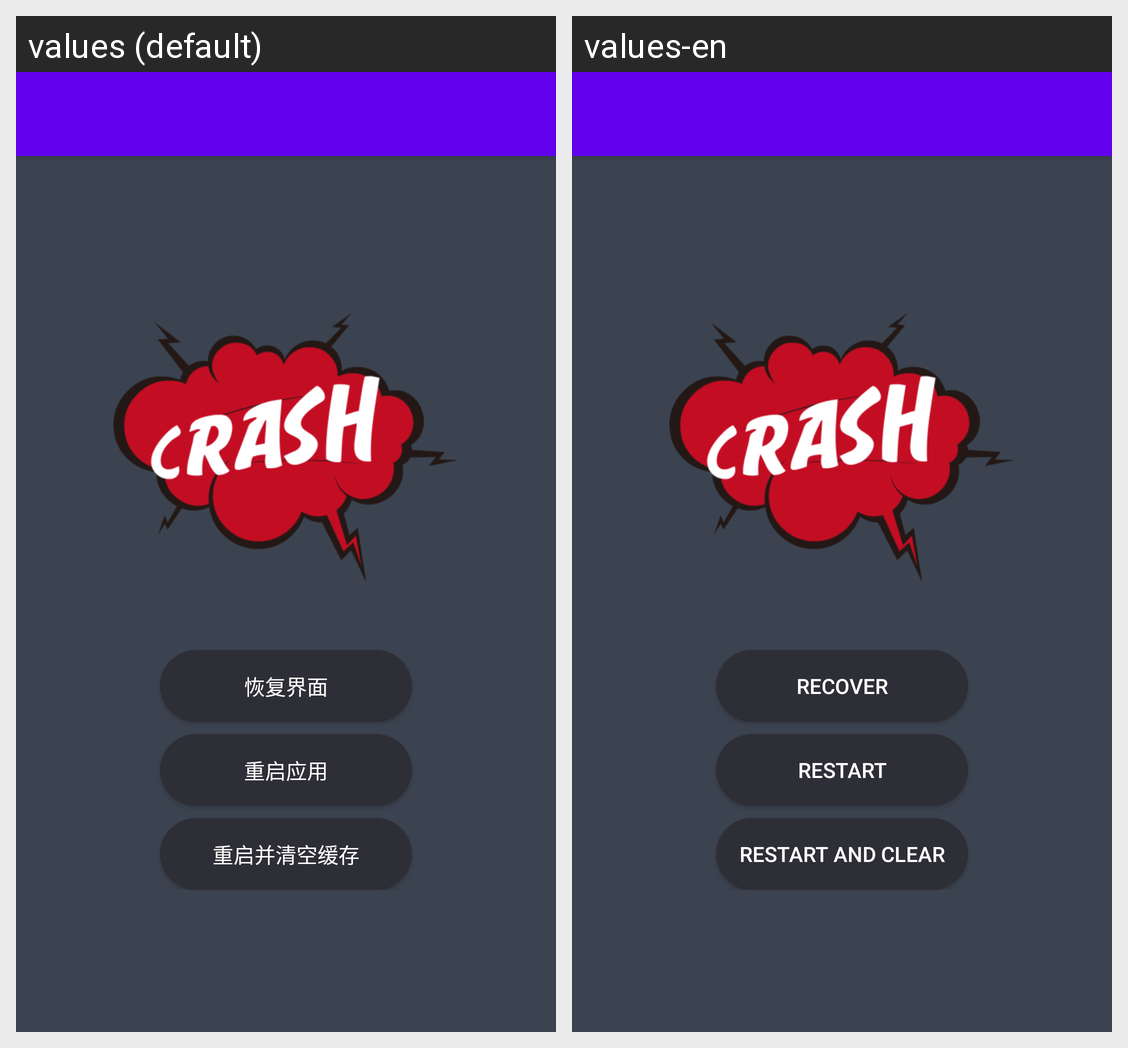

This grid shows one Android layout under two languages. Give, for every string resource on the screen, its name, the default text and each shown locale's text.
Android screen res/layout/recovery_activity_recover.xml rendered under 2 locales, left to right: values (default), values-en. Device: Nexus 5 (rendered at 1080×1920; each locale shown at half size, 540×960, under a caption strip naming it); theme Theme.MaterialComponents.DayNight.NoActionBar.
Strings drawn on this screen, with the default value and each locale's value (text and hints the layout hard-codes, and strings that could not be matched under every locale, appear in the picture but are not listed):

recovery_recover
  values: 恢复界面
  values-en: Recover

recovery_restart
  values: 重启应用
  values-en: Restart

recovery_restart_clear
  values: 重启并清空缓存
  values-en: Restart and clear
